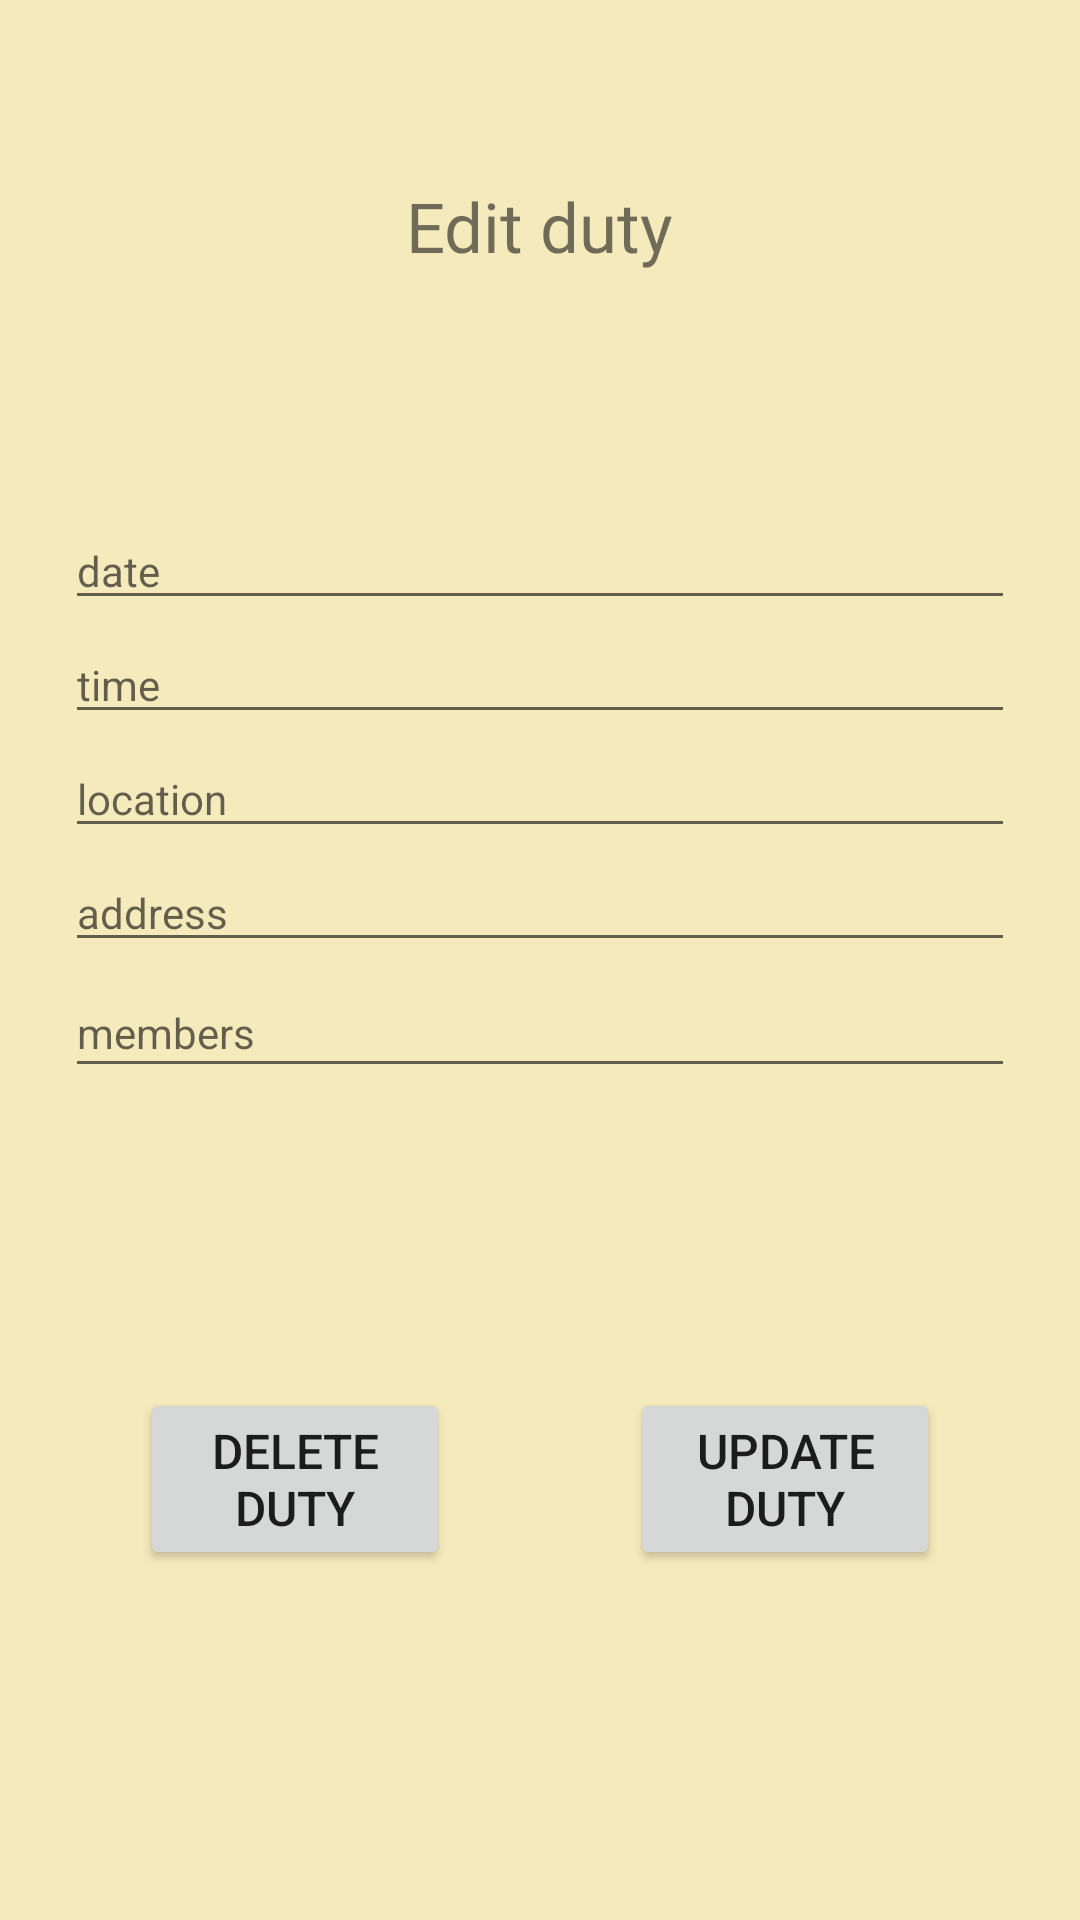

Here is an Android app screen rendered from its layout file. Give the layout XML and the strings, colors and styles it references.
<!-- AndroidManifest.xml: application theme Theme.TeamPlanner -->
<!-- res/layout/activity_duty_details.xml -->
<?xml version="1.0" encoding="utf-8"?>

<ScrollView xmlns:android="http://schemas.android.com/apk/res/android"
    xmlns:app="http://schemas.android.com/apk/res-auto"
    xmlns:tools="http://schemas.android.com/tools"
    android:layout_width="match_parent"
    android:layout_height="match_parent"
    android:background="#F5EABC"
    tools:context=".games.GameDetailsActivity">

    <androidx.constraintlayout.widget.ConstraintLayout
        android:layout_width="match_parent"
        android:layout_height="match_parent"
        android:minHeight="600dp">

        <androidx.constraintlayout.widget.Guideline
            android:id="@+id/guideline8"
            android:layout_width="wrap_content"
            android:layout_height="wrap_content"
            android:orientation="vertical"
            app:layout_constraintGuide_percent="0.06" />

        <androidx.constraintlayout.widget.Guideline
            android:id="@+id/guideline9"
            android:layout_width="wrap_content"
            android:layout_height="wrap_content"
            android:orientation="vertical"
            app:layout_constraintGuide_percent="0.94" />

        <Button
            android:id="@+id/deleteButtonDutyDetail"
            android:layout_width="0dp"
            android:layout_height="wrap_content"
            android:layout_marginStart="25dp"
            android:layout_marginLeft="25dp"
            android:layout_marginEnd="30dp"
            android:layout_marginRight="30dp"
            android:paddingLeft="5dp"
            android:paddingRight="5dp"
            android:text="delete duty"
            android:textSize="16dp"
            app:layout_constraintBottom_toBottomOf="@+id/updateButtonDutyDetail"
            app:layout_constraintEnd_toStartOf="@+id/updateButtonDutyDetail"
            app:layout_constraintStart_toStartOf="@+id/guideline8"
            app:layout_constraintTop_toTopOf="@+id/updateButtonDutyDetail" />

        <Button
            android:id="@+id/updateButtonDutyDetail"
            android:layout_width="0dp"
            android:layout_height="wrap_content"
            android:layout_marginStart="30dp"
            android:layout_marginLeft="30dp"
            android:layout_marginTop="100dp"
            android:layout_marginEnd="25dp"
            android:layout_marginRight="25dp"
            android:paddingLeft="5dp"
            android:paddingRight="5dp"
            android:text="update duty"
            android:textSize="16dp"
            app:layout_constraintEnd_toStartOf="@+id/guideline9"
            app:layout_constraintStart_toEndOf="@+id/deleteButtonDutyDetail"
            app:layout_constraintTop_toBottomOf="@+id/editTextMembersDutyeDetails" />

        <EditText
            android:id="@+id/editTextDutyDateDetails"
            android:layout_width="0dp"
            android:layout_height="wrap_content"
            android:layout_marginTop="80dp"
            android:ems="10"
            android:hint="date"
            android:inputType="date"
            android:textSize="14dp"
            app:layout_constraintEnd_toStartOf="@+id/guideline9"
            app:layout_constraintStart_toStartOf="@+id/guideline8"
            app:layout_constraintTop_toBottomOf="@+id/textView2" />

        <EditText
            android:id="@+id/editTextDutyTimeDetails"
            android:layout_width="0dp"
            android:layout_height="wrap_content"
            android:layout_marginTop="2dp"
            android:ems="10"
            android:hint="time"
            android:inputType="time"
            android:textSize="14dp"
            app:layout_constraintEnd_toStartOf="@+id/guideline9"
            app:layout_constraintStart_toStartOf="@+id/guideline8"
            app:layout_constraintTop_toBottomOf="@+id/editTextDutyDateDetails" />

        <EditText
            android:id="@+id/editTextDutyLocationDetails"
            android:layout_width="0dp"
            android:layout_height="wrap_content"
            android:layout_marginTop="2dp"
            android:ems="10"
            android:hint="location"
            android:inputType="textPersonName"
            android:textSize="14dp"
            app:layout_constraintEnd_toStartOf="@+id/guideline9"
            app:layout_constraintStart_toStartOf="@+id/guideline8"
            app:layout_constraintTop_toBottomOf="@+id/editTextDutyTimeDetails" />

        <EditText
            android:id="@+id/editTextDutyAddressDetails"
            android:layout_width="0dp"
            android:layout_height="wrap_content"
            android:layout_marginTop="2dp"
            android:ems="10"
            android:hint="address"
            android:inputType="textPersonName"
            android:textSize="14dp"
            app:layout_constraintEnd_toStartOf="@+id/guideline9"
            app:layout_constraintStart_toStartOf="@+id/guideline8"
            app:layout_constraintTop_toBottomOf="@+id/editTextDutyLocationDetails" />

        <EditText
            android:id="@+id/editTextMembersDutyeDetails"
            android:layout_width="0dp"
            android:layout_height="40dp"
            android:layout_marginTop="2dp"
            android:ems="10"
            android:hint="members"
            android:inputType="textPersonName"
            android:textSize="14dp"
            app:layout_constraintEnd_toStartOf="@+id/guideline9"
            app:layout_constraintStart_toStartOf="@+id/guideline8"
            app:layout_constraintTop_toBottomOf="@+id/editTextDutyAddressDetails" />

        <Button
            android:id="@+id/viewAllDutiesDetails"
            android:layout_width="wrap_content"
            android:layout_height="wrap_content"
            android:layout_marginTop="12dp"
            android:layout_marginEnd="32dp"
            android:layout_marginRight="32dp"
            android:text="view all"
            android:visibility="invisible"
            app:layout_constraintEnd_toStartOf="@+id/guideline9"
            app:layout_constraintTop_toBottomOf="@+id/editTextMembersDutyeDetails" />

        <TextView
            android:id="@+id/textView2"
            android:layout_width="wrap_content"
            android:layout_height="wrap_content"
            android:layout_marginTop="60dp"
            android:fontFamily="@font/squada_one"
            android:text="Edit duty"
            android:textSize="23sp"
            app:layout_constraintEnd_toStartOf="@+id/guideline9"
            app:layout_constraintStart_toStartOf="@+id/guideline8"
            app:layout_constraintTop_toTopOf="parent" />

    </androidx.constraintlayout.widget.ConstraintLayout>

</ScrollView>
<!-- resources referenced by this layout -->
<resources>
  <style name="Theme.TeamPlanner" parent="Theme.MaterialComponents.DayNight.NoActionBar">
          
          <item name="colorPrimary">#0DA3DB</item>
          <item name="colorPrimaryVariant">#505250</item>
          <item name="colorOnPrimary">@color/white</item>
          
          <item name="colorSecondary">@color/teal_200</item>
          <item name="colorSecondaryVariant">@color/teal_700</item>
          <item name="colorOnSecondary">@color/black</item>
          
          <item name="android:statusBarColor" tools:targetApi="l">?attr/colorPrimaryVariant</item>
          
      </style>
  <!-- not gathered from this repository: default colours our renderer supplied (Android Studio template values) -->
  <color name="teal_200">#FF03DAC5</color>
  <color name="teal_700">#FF018786</color>
  <color name="black">#FF000000</color>
  <color name="white">#FFFFFFFF</color>
</resources>
